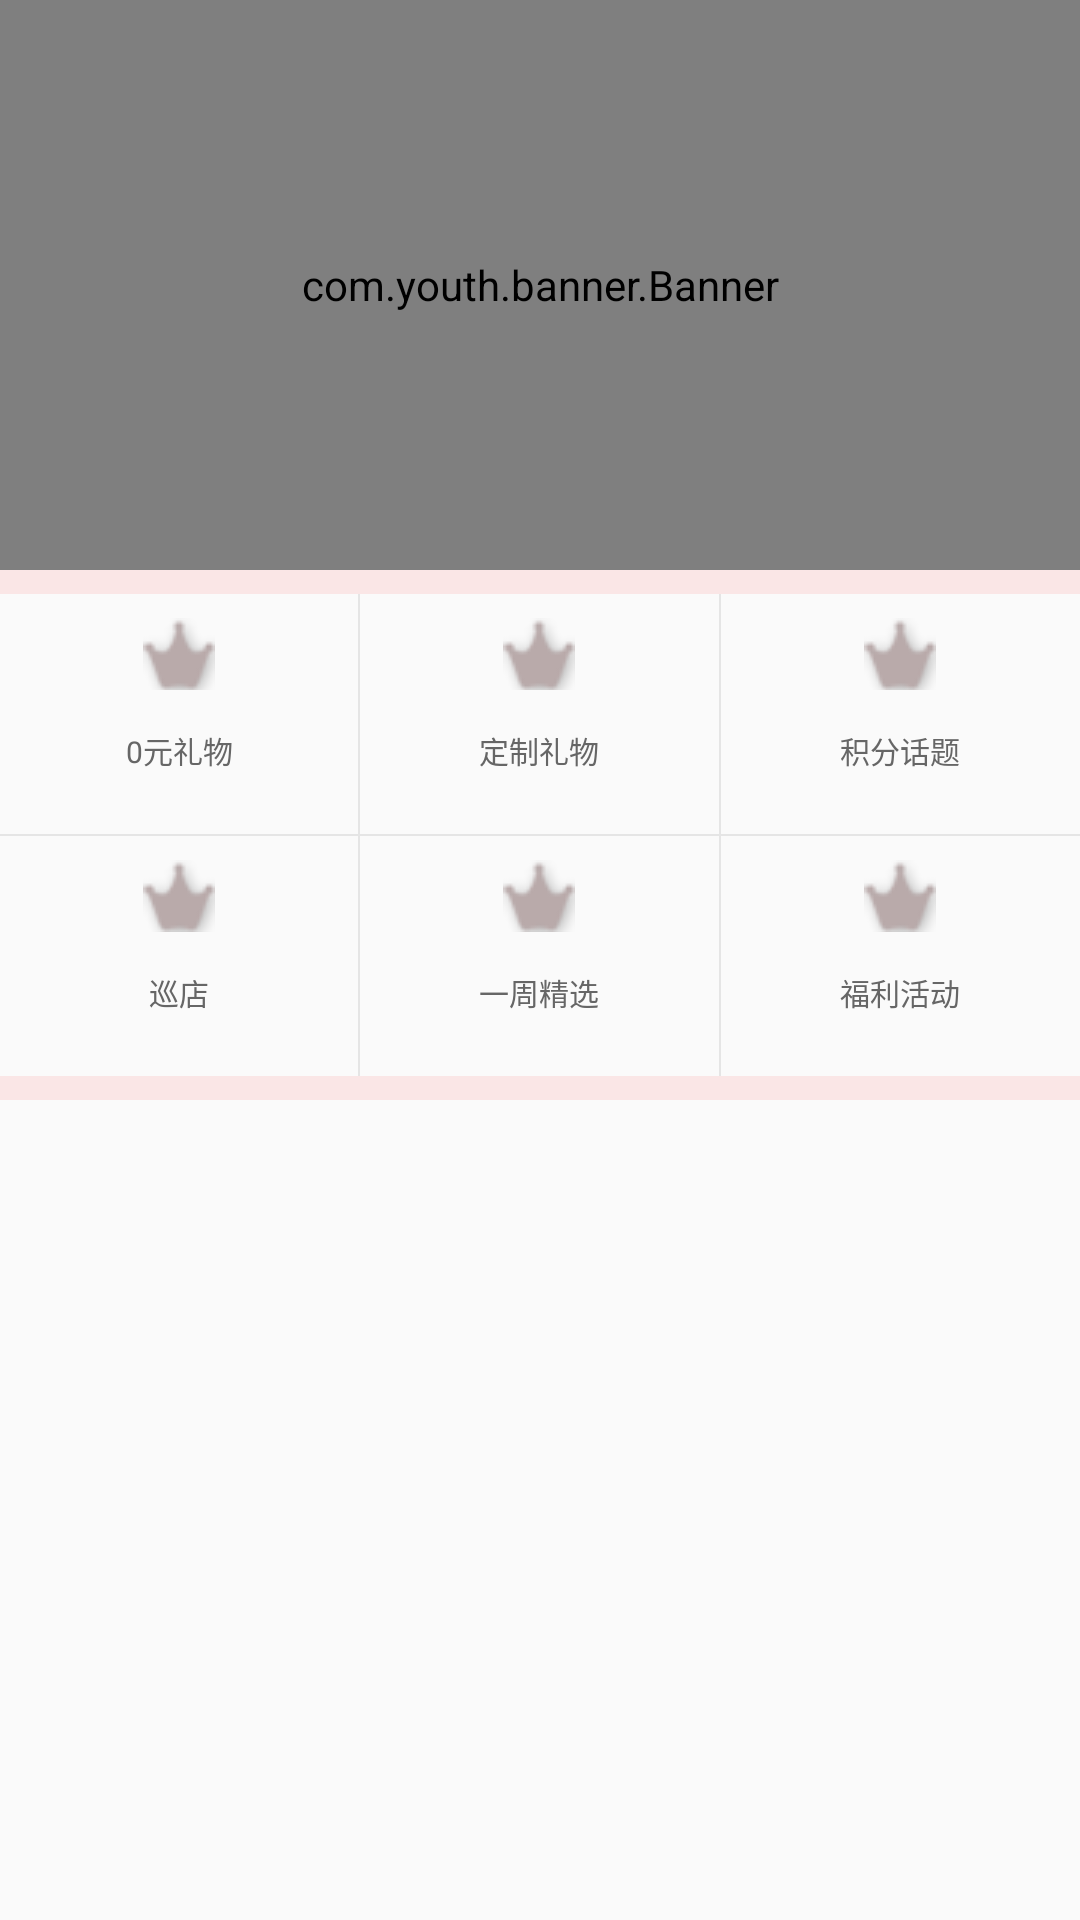

The Android layout XML behind this screen, and the referenced resources:
<!-- AndroidManifest.xml: application theme AppTheme -->
<!-- res/layout/other.xml -->
<?xml version="1.0" encoding="utf-8"?>
<LinearLayout xmlns:android="http://schemas.android.com/apk/res/android"
              xmlns:app="http://schemas.android.com/apk/res-auto"
              android:layout_width="match_parent"
              android:layout_height="match_parent"

              android:orientation="vertical">

    <com.youth.banner.Banner
        app:indicator_height="8dp"
        app:indicator_width="8dp"
        android:id="@+id/banner"
        android:layout_width="match_parent"
        android:layout_height="190dp">
    </com.youth.banner.Banner>
    <View
        android:layout_width="match_parent"
        android:layout_height="8dp"
        android:background="#fae6e6"/>

    <LinearLayout
        style="@style/user_item_group">

        <TextView
            android:id="@+id/one"
            style="@style/user_item"
            android:drawableTop="@drawable/gift"
            android:text="0元礼物"/>

        <View
            android:background="#e5e5e5"
            android:layout_width="0.5dp"
            android:layout_height="match_parent"/>

        <TextView
            android:id="@+id/two"
            style="@style/user_item"
            android:drawableTop="@drawable/gift"

            android:text="定制礼物"
            />

        <View
            android:background="#E5E5E5"
            android:layout_width="0.5dp"
            android:layout_height="match_parent"/>

        <TextView
            android:id="@+id/there"
            style="@style/user_item"
            android:drawableTop="@drawable/gift"
            android:text="积分话题"/>

    </LinearLayout>

    <View
        android:background="#E5E5E5"
        android:layout_width="match_parent"
        android:layout_height="0.5dp"/>

    <LinearLayout
        style="@style/user_item_group">

        <TextView
            android:id="@+id/four"
            style="@style/user_item"
            android:drawableTop="@drawable/gift"
            android:text="巡店"/>

        <View
            android:background="#E5E5E5"
            android:layout_width="0.5dp"
            android:layout_height="match_parent"/>

        <TextView
            android:id="@+id/five"
            style="@style/user_item"
            android:drawableTop="@drawable/gift"

            android:text="一周精选"/>

        <View
            android:background="#E5E5E5"
            android:layout_width="0.5dp"
            android:layout_height="match_parent"/>

        <TextView
            android:id="@+id/six"
            style="@style/user_item"
            android:drawableTop="@drawable/gift"
            android:text="福利活动"/>

    </LinearLayout>

    <View
        android:layout_width="match_parent"
        android:layout_height="8dp"
        android:background="#fae6e6"/>


</LinearLayout>
<!-- resources referenced by this layout -->
<resources>
  <!-- drawable gift (drawable) -->
  <?xml version="1.0" encoding="utf-8"?>
  <selector xmlns:android="http://schemas.android.com/apk/res/android">
      <item android:drawable="@drawable/ic_tab_gift_normal" android:state_checked="false"/>
      <item android:drawable="@drawable/ic_tab_gift_selected" android:state_checked="true"/>
  </selector>
  <style name="user_item">
          <item name="android:background">@drawable/setting_item</item>
          <item name="android:layout_width">0dp</item>
          <item name="android:textSize">10sp</item>
          <item name="android:layout_height">match_parent</item>
          <item name="android:layout_weight">1</item>
          <item name="android:gravity">center</item>
          <item name="android:padding">8dp</item>
          <item name="android:textColor">#666666</item>
      </style>
  <style name="user_item_group">
          <item name="android:layout_width">match_parent</item>
          <item name="android:layout_height">80dp</item>
          <item name="android:orientation">horizontal</item>
      </style>
  <style name="AppTheme" parent="Theme.AppCompat.Light.DarkActionBar">
          
  
          <item name="colorPrimary">@android:color/black</item>
          <item name="colorPrimaryDark">@android:color/black</item>
          <item name="colorAccent">@android:color/black</item>
      </style>
  <!-- drawable ic_tab_gift_normal: png bitmap (drawable, 1047 bytes) -->
  <!-- drawable ic_tab_gift_selected: png bitmap (drawable, 1209 bytes) -->
</resources>
